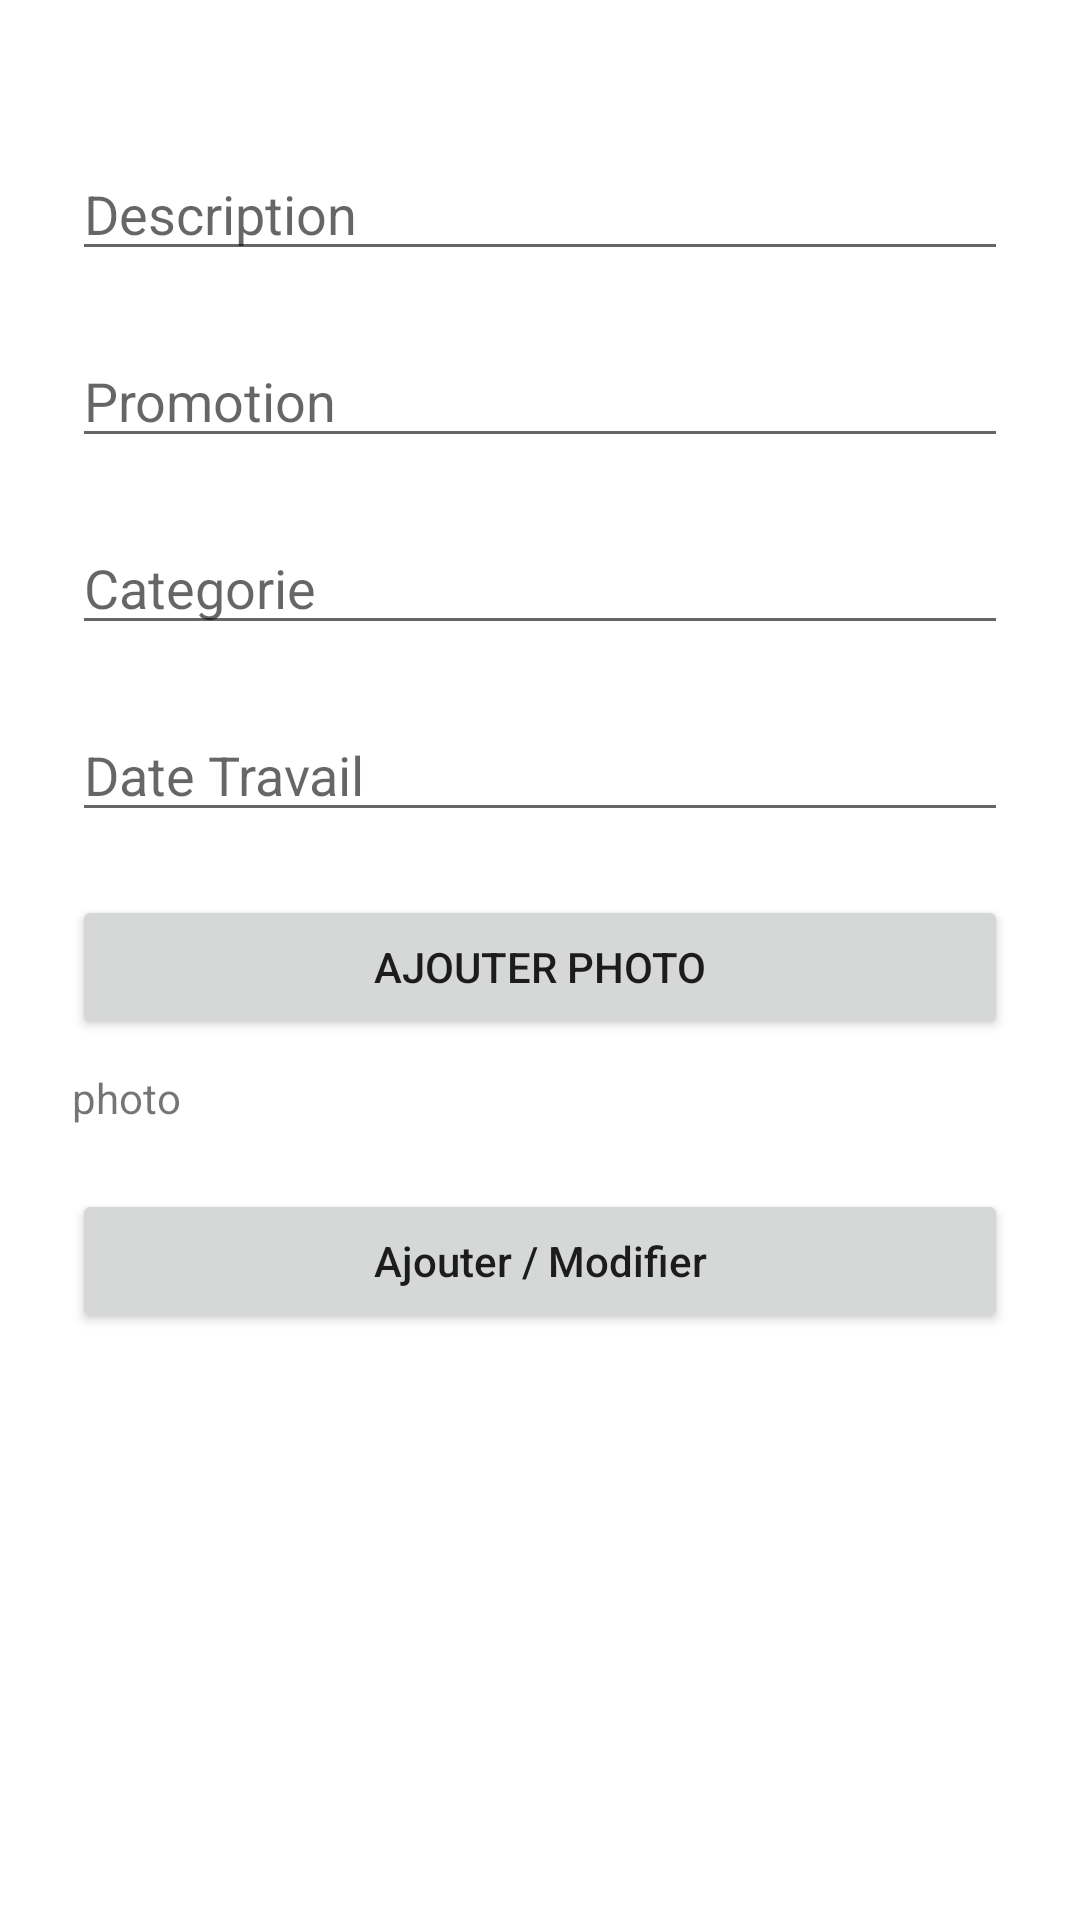

Write the Android layout XML for this screen, with the resource values it uses.
<!-- AndroidManifest.xml: application theme Theme.ProjetAnnuel -->
<!-- res/layout/activity_ajouter_travail.xml -->
<?xml version="1.0" encoding="utf-8"?>
<FrameLayout xmlns:android="http://schemas.android.com/apk/res/android"
    xmlns:app="http://schemas.android.com/apk/res-auto"
    xmlns:tools="http://schemas.android.com/tools"
    android:layout_width="match_parent"
    android:layout_height="match_parent"
    tools:context=".AjouterTravailActivity"
    android:padding="24sp"
    android:gravity="center"
    android:orientation="vertical">

    <LinearLayout
        android:orientation="vertical"
        android:layout_width="match_parent"
        android:layout_height="wrap_content">

        <EditText
            android:id="@+id/edit_Description"
            android:hint="Description"
            android:layout_marginTop="25sp"
            android:inputType="textMultiLine"
            android:layout_width="match_parent"
            android:layout_height="wrap_content"/>

        <EditText
            android:id="@+id/edit_Promotion"
            android:hint="Promotion"
            android:layout_marginTop="21dp"
            android:inputType="textMultiLine"
            android:layout_width="match_parent"
            android:layout_height="wrap_content"/>

        <EditText
            android:id="@+id/edit_Categorie"
            android:hint="Categorie"
            android:layout_marginTop="21dp"
            android:inputType="textMultiLine"
            android:layout_width="match_parent"
            android:layout_height="wrap_content"/>

        <EditText
            android:id="@+id/edit_Date_Travail"
            android:hint="Date Travail"
            android:layout_marginTop="21dp"
            android:inputType="textMultiLine"
            android:layout_width="match_parent"
            android:layout_height="wrap_content"/>

        <Button
            android:id="@+id/edit_Ajouter_photo"
            android:text="Ajouter photo"
            android:layout_marginTop="21dp"
            android:layout_width="match_parent"
            android:layout_height="wrap_content"/>

        <TextView
            android:id="@+id/edit_Photo"
            android:text="photo"
            android:layout_marginTop="10dp"
            android:layout_width="match_parent"
            android:layout_height="wrap_content"/>

        <Button
            android:textAllCaps="false"
            android:id="@+id/edit_Ajouter_Modifier"
            android:text="Ajouter / Modifier"
            android:layout_marginTop="21dp"
            android:layout_width="match_parent"
            android:layout_height="wrap_content"/>

    </LinearLayout>

    <ProgressBar
        android:id="@+id/progressBar"
        android:layout_gravity="center"
        android:visibility="gone"
        android:layout_width="wrap_content"
        android:layout_height="wrap_content"/>


</FrameLayout>
<!-- resources referenced by this layout -->
<resources>
  <style name="Theme.ProjetAnnuel" parent="Theme.MaterialComponents.DayNight.DarkActionBar">
          
          <item name="colorPrimary">@color/purple_500</item>
          <item name="colorPrimaryVariant">@color/purple_700</item>
          <item name="colorOnPrimary">@color/white</item>
          
          <item name="colorSecondary">@color/teal_200</item>
          <item name="colorSecondaryVariant">@color/teal_700</item>
          <item name="colorOnSecondary">@color/black</item>
          
          <item name="android:statusBarColor" tools:targetApi="l">?attr/colorPrimaryVariant</item>
          
      </style>
  <!-- not gathered from this repository: default colours our renderer supplied (Android Studio template values) -->
  <color name="purple_500">#FF6200EE</color>
  <color name="purple_700">#FF3700B3</color>
  <color name="teal_200">#FF03DAC5</color>
  <color name="teal_700">#FF018786</color>
  <color name="black">#FF000000</color>
  <color name="white">#FFFFFFFF</color>
</resources>
